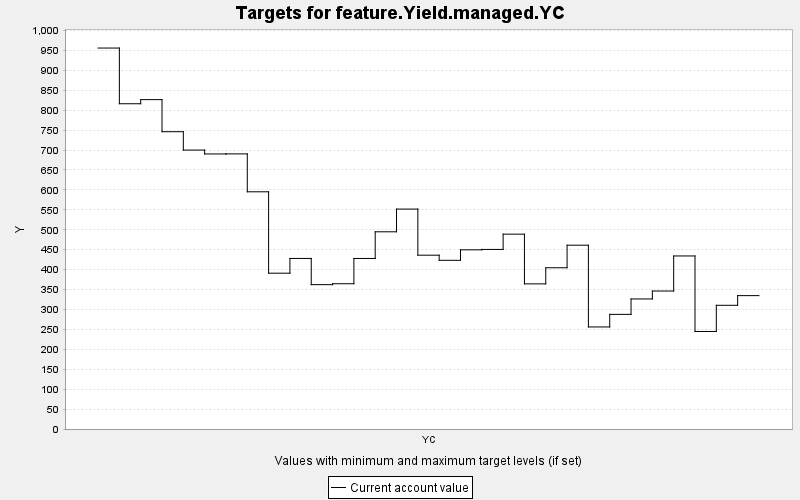

The table this chart was drawn from, first rows:
TARGET, PERIOD, YEAR, PERIODWIDTH, MINIMUM, MAXIMUM, MINWEIGHT, MAXWEIGHT, CURRENT, SUMMARY
feature.Yield.managed.YC, 0, 0, 10.0, 0.0, 10000, 1.0, 1.0, 955.9, 0.0
feature.Yield.managed.YC, 1, 10, 10.0, 0.0, 10000, 1.0, 1.0, 816.2, 0.0
feature.Yield.managed.YC, 2, 20, 10.0, 0.0, 10000, 1.0, 1.0, 826.5, 0.0
feature.Yield.managed.YC, 3, 30, 10.0, 0.0, 10000, 1.0, 1.0, 746, 0.0
feature.Yield.managed.YC, 4, 40, 10.0, 0.0, 10000, 1.0, 1.0, 699.9, 0.0
feature.Yield.managed.YC, 5, 50, 10.0, 0.0, 10000, 1.0, 1.0, 690.1, 0.0
feature.Yield.managed.YC, 6, 60, 10.0, 0.0, 10000, 1.0, 1.0, 690.3, 0.0
feature.Yield.managed.YC, 7, 70, 10.0, 0.0, 10000, 1.0, 1.0, 595.2, 0.0
feature.Yield.managed.YC, 8, 80, 10.0, 0.0, 10000, 1.0, 1.0, 391, 0.0
feature.Yield.managed.YC, 9, 90, 10.0, 0.0, 10000, 1.0, 1.0, 428, 0.0
feature.Yield.managed.YC, 10, 100, 10.0, 0.0, 10000, 1.0, 1.0, 362.2, 0.0
feature.Yield.managed.YC, 11, 110, 10.0, 0.0, 10000, 1.0, 1.0, 364.5, 0.0
feature.Yield.managed.YC, 12, 120, 10.0, 0.0, 10000, 1.0, 1.0, 427.9, 0.0
feature.Yield.managed.YC, 13, 130, 10.0, 0.0, 10000, 1.0, 1.0, 494.9, 0.0
feature.Yield.managed.YC, 14, 140, 10.0, 0.0, 10000, 1.0, 1.0, 551.8, 0.0
feature.Yield.managed.YC, 15, 150, 10.0, 0.0, 10000, 1.0, 1.0, 436.1, 0.0
feature.Yield.managed.YC, 16, 160, 10.0, 0.0, 10000, 1.0, 1.0, 423.3, 0.0
feature.Yield.managed.YC, 17, 170, 10.0, 0.0, 10000, 1.0, 1.0, 449.6, 0.0
feature.Yield.managed.YC, 18, 180, 10.0, 0.0, 10000, 1.0, 1.0, 450.6, 0.0
feature.Yield.managed.YC, 19, 190, 10.0, 0.0, 10000, 1.0, 1.0, 488.9, 0.0
feature.Yield.managed.YC, 20, 200, 10.0, 0.0, 10000, 1.0, 1.0, 364.2, 0.0
feature.Yield.managed.YC, 21, 210, 10.0, 0.0, 10000, 1.0, 1.0, 404.6, 0.0
feature.Yield.managed.YC, 22, 220, 10.0, 0.0, 10000, 1.0, 1.0, 461.2, 0.0
feature.Yield.managed.YC, 23, 230, 10.0, 0.0, 10000, 1.0, 1.0, 256.1, 0.0
feature.Yield.managed.YC, 24, 240, 10.0, 0.0, 10000, 1.0, 1.0, 287.6, 0.0
feature.Yield.managed.YC, 25, 250, 10.0, 0.0, 10000, 1.0, 1.0, 326.3, 0.0
feature.Yield.managed.YC, 26, 260, 10.0, 0.0, 10000, 1.0, 1.0, 346.2, 0.0
feature.Yield.managed.YC, 27, 270, 10.0, 0.0, 10000, 1.0, 1.0, 434.2, 0.0
feature.Yield.managed.YC, 28, 280, 10.0, 0.0, 10000, 1.0, 1.0, 244.7, 0.0
feature.Yield.managed.YC, 29, 290, 10.0, 0.0, 10000, 1.0, 1.0, 310.4, 0.0
feature.Yield.managed.YC, 30, 300, 10.0, 0.0, 10000, 1.0, 1.0, 334.7, 0.0
